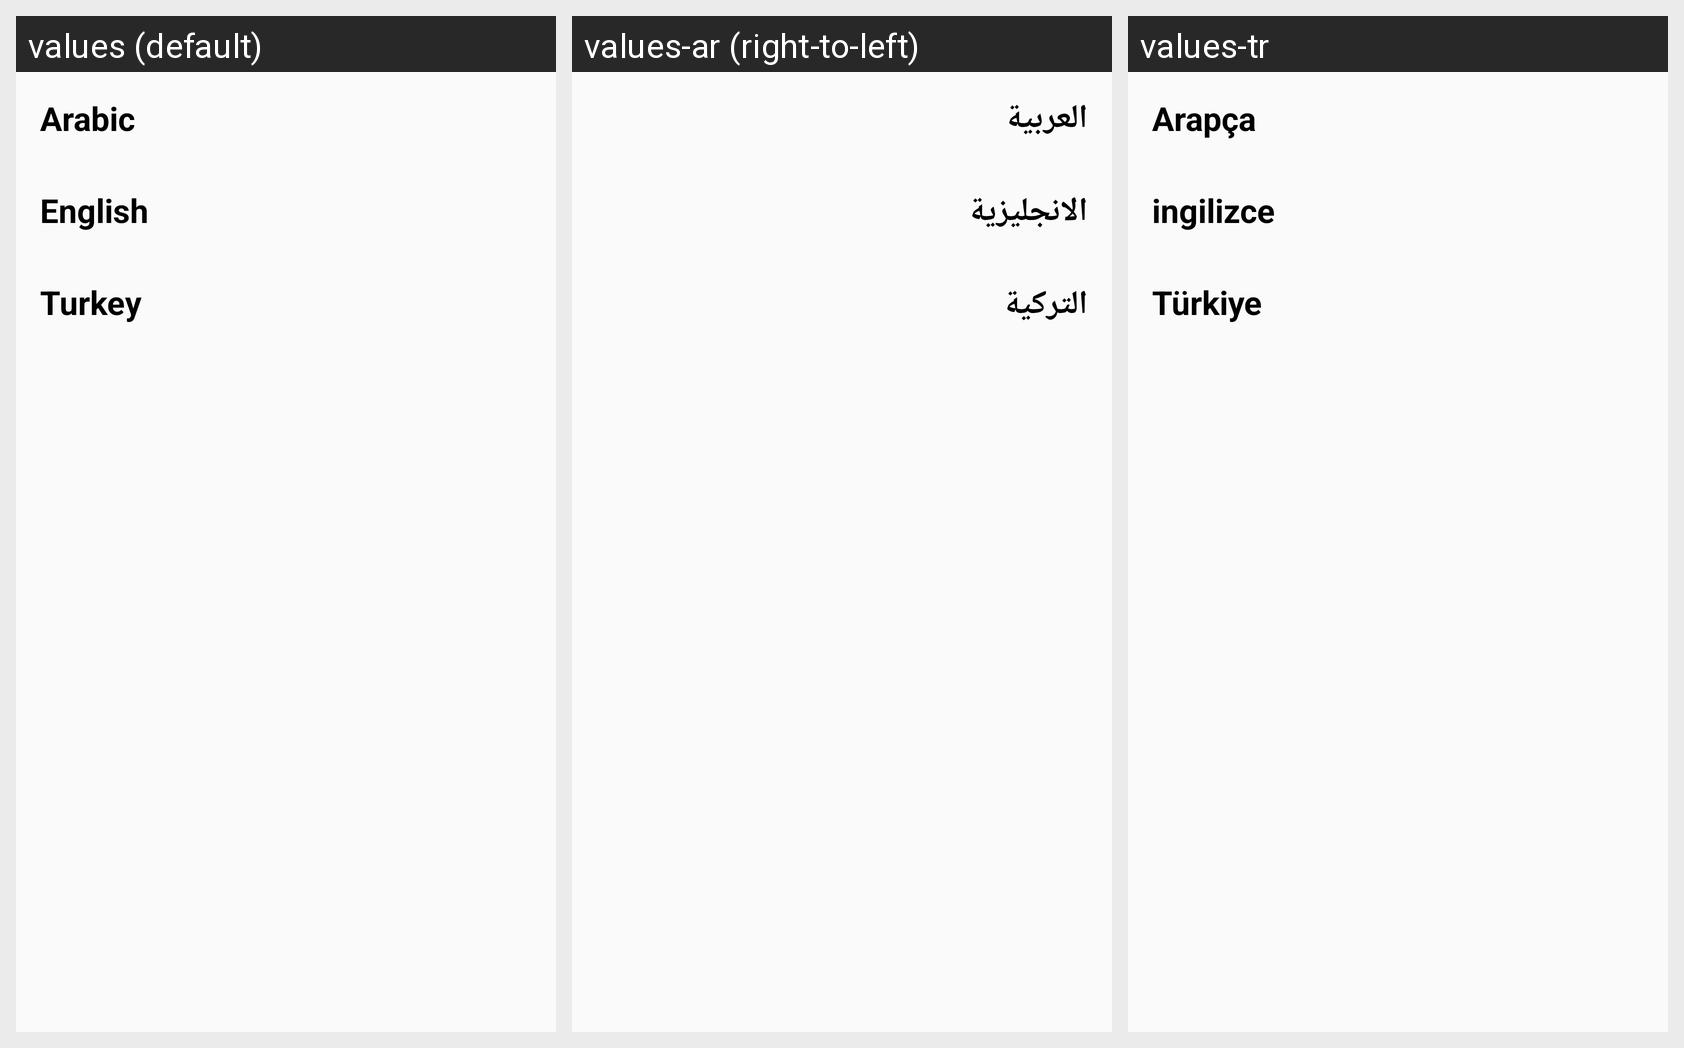

This grid shows one Android layout under several languages. Give, for every string resource on the screen, its name, the default text and each shown locale's text.
Android screen res/layout/activity_language.xml rendered under 3 locales, left to right: values (default), values-ar (right-to-left), values-tr. Device: Nexus 5 (rendered at 1080×1920; each locale shown at half size, 540×960, under a caption strip naming it); theme AppTheme.
Strings drawn on this screen, with the default value and each locale's value (text and hints the layout hard-codes, and strings that could not be matched under every locale, appear in the picture but are not listed):

Arabic
  values: Arabic
  values-ar: العربية
  values-tr: Arapça

English
  values: English
  values-ar: الانجليزية
  values-tr: ingilizce

Turkey
  values: Turkey
  values-ar: التركية
  values-tr: Türkiye
